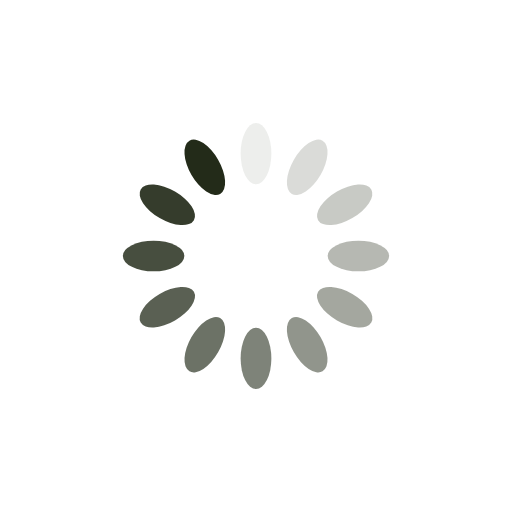
t = 0.00 s
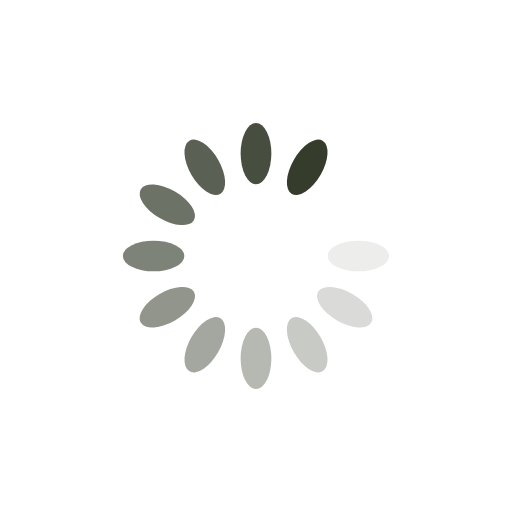
t = 0.26 s
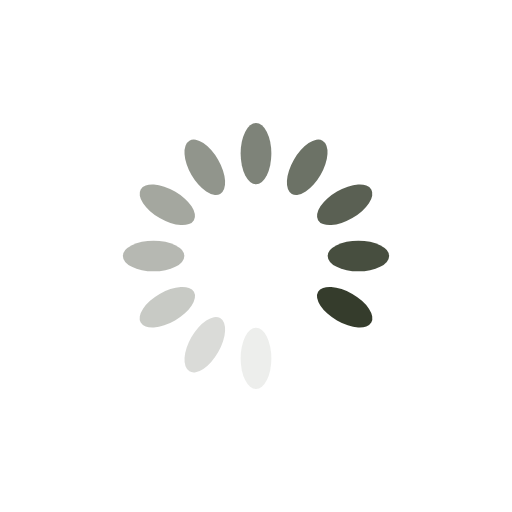
t = 0.53 s
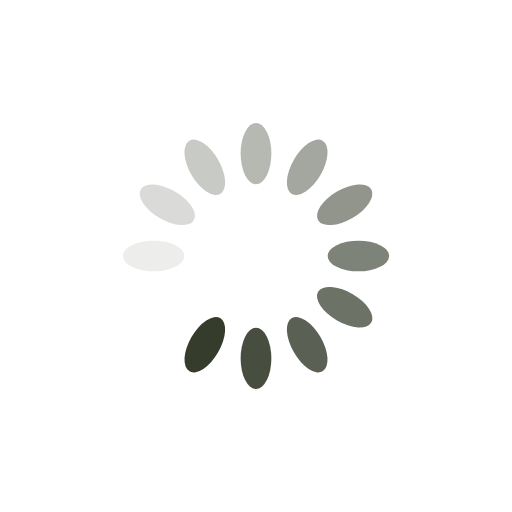
t = 0.79 s

The animated SVG that drew these frames (rendered in a browser with its animation timeline set to each time). Animation: 12 SMIL elements (animate=12); one cycle of 1.05 s, repeats indefinitely.

<?xml version="1.0" encoding="utf-8"?>
<svg xmlns="http://www.w3.org/2000/svg" xmlns:xlink="http://www.w3.org/1999/xlink" style="margin: auto; background: rgba(0, 0, 0, 0) none repeat scroll 0% 0%; display: block; shape-rendering: auto;" width="200px" height="200px" viewBox="0 0 100 100" preserveAspectRatio="xMidYMid">
<g transform="rotate(0 50 50)">
  <rect x="47" y="24" rx="3" ry="6" width="6" height="12" fill="#232b19">
    <animate attributeName="opacity" values="1;0" keyTimes="0;1" dur="1.0526315789473684s" begin="-0.9649122807017544s" repeatCount="indefinite"></animate>
  </rect>
</g><g transform="rotate(30 50 50)">
  <rect x="47" y="24" rx="3" ry="6" width="6" height="12" fill="#232b19">
    <animate attributeName="opacity" values="1;0" keyTimes="0;1" dur="1.0526315789473684s" begin="-0.8771929824561403s" repeatCount="indefinite"></animate>
  </rect>
</g><g transform="rotate(60 50 50)">
  <rect x="47" y="24" rx="3" ry="6" width="6" height="12" fill="#232b19">
    <animate attributeName="opacity" values="1;0" keyTimes="0;1" dur="1.0526315789473684s" begin="-0.7894736842105263s" repeatCount="indefinite"></animate>
  </rect>
</g><g transform="rotate(90 50 50)">
  <rect x="47" y="24" rx="3" ry="6" width="6" height="12" fill="#232b19">
    <animate attributeName="opacity" values="1;0" keyTimes="0;1" dur="1.0526315789473684s" begin="-0.7017543859649122s" repeatCount="indefinite"></animate>
  </rect>
</g><g transform="rotate(120 50 50)">
  <rect x="47" y="24" rx="3" ry="6" width="6" height="12" fill="#232b19">
    <animate attributeName="opacity" values="1;0" keyTimes="0;1" dur="1.0526315789473684s" begin="-0.6140350877192983s" repeatCount="indefinite"></animate>
  </rect>
</g><g transform="rotate(150 50 50)">
  <rect x="47" y="24" rx="3" ry="6" width="6" height="12" fill="#232b19">
    <animate attributeName="opacity" values="1;0" keyTimes="0;1" dur="1.0526315789473684s" begin="-0.5263157894736842s" repeatCount="indefinite"></animate>
  </rect>
</g><g transform="rotate(180 50 50)">
  <rect x="47" y="24" rx="3" ry="6" width="6" height="12" fill="#232b19">
    <animate attributeName="opacity" values="1;0" keyTimes="0;1" dur="1.0526315789473684s" begin="-0.43859649122807015s" repeatCount="indefinite"></animate>
  </rect>
</g><g transform="rotate(210 50 50)">
  <rect x="47" y="24" rx="3" ry="6" width="6" height="12" fill="#232b19">
    <animate attributeName="opacity" values="1;0" keyTimes="0;1" dur="1.0526315789473684s" begin="-0.3508771929824561s" repeatCount="indefinite"></animate>
  </rect>
</g><g transform="rotate(240 50 50)">
  <rect x="47" y="24" rx="3" ry="6" width="6" height="12" fill="#232b19">
    <animate attributeName="opacity" values="1;0" keyTimes="0;1" dur="1.0526315789473684s" begin="-0.2631578947368421s" repeatCount="indefinite"></animate>
  </rect>
</g><g transform="rotate(270 50 50)">
  <rect x="47" y="24" rx="3" ry="6" width="6" height="12" fill="#232b19">
    <animate attributeName="opacity" values="1;0" keyTimes="0;1" dur="1.0526315789473684s" begin="-0.17543859649122806s" repeatCount="indefinite"></animate>
  </rect>
</g><g transform="rotate(300 50 50)">
  <rect x="47" y="24" rx="3" ry="6" width="6" height="12" fill="#232b19">
    <animate attributeName="opacity" values="1;0" keyTimes="0;1" dur="1.0526315789473684s" begin="-0.08771929824561403s" repeatCount="indefinite"></animate>
  </rect>
</g><g transform="rotate(330 50 50)">
  <rect x="47" y="24" rx="3" ry="6" width="6" height="12" fill="#232b19">
    <animate attributeName="opacity" values="1;0" keyTimes="0;1" dur="1.0526315789473684s" begin="0s" repeatCount="indefinite"></animate>
  </rect>
</g>
<!-- [ldio] generated by https://loading.io/ --></svg>